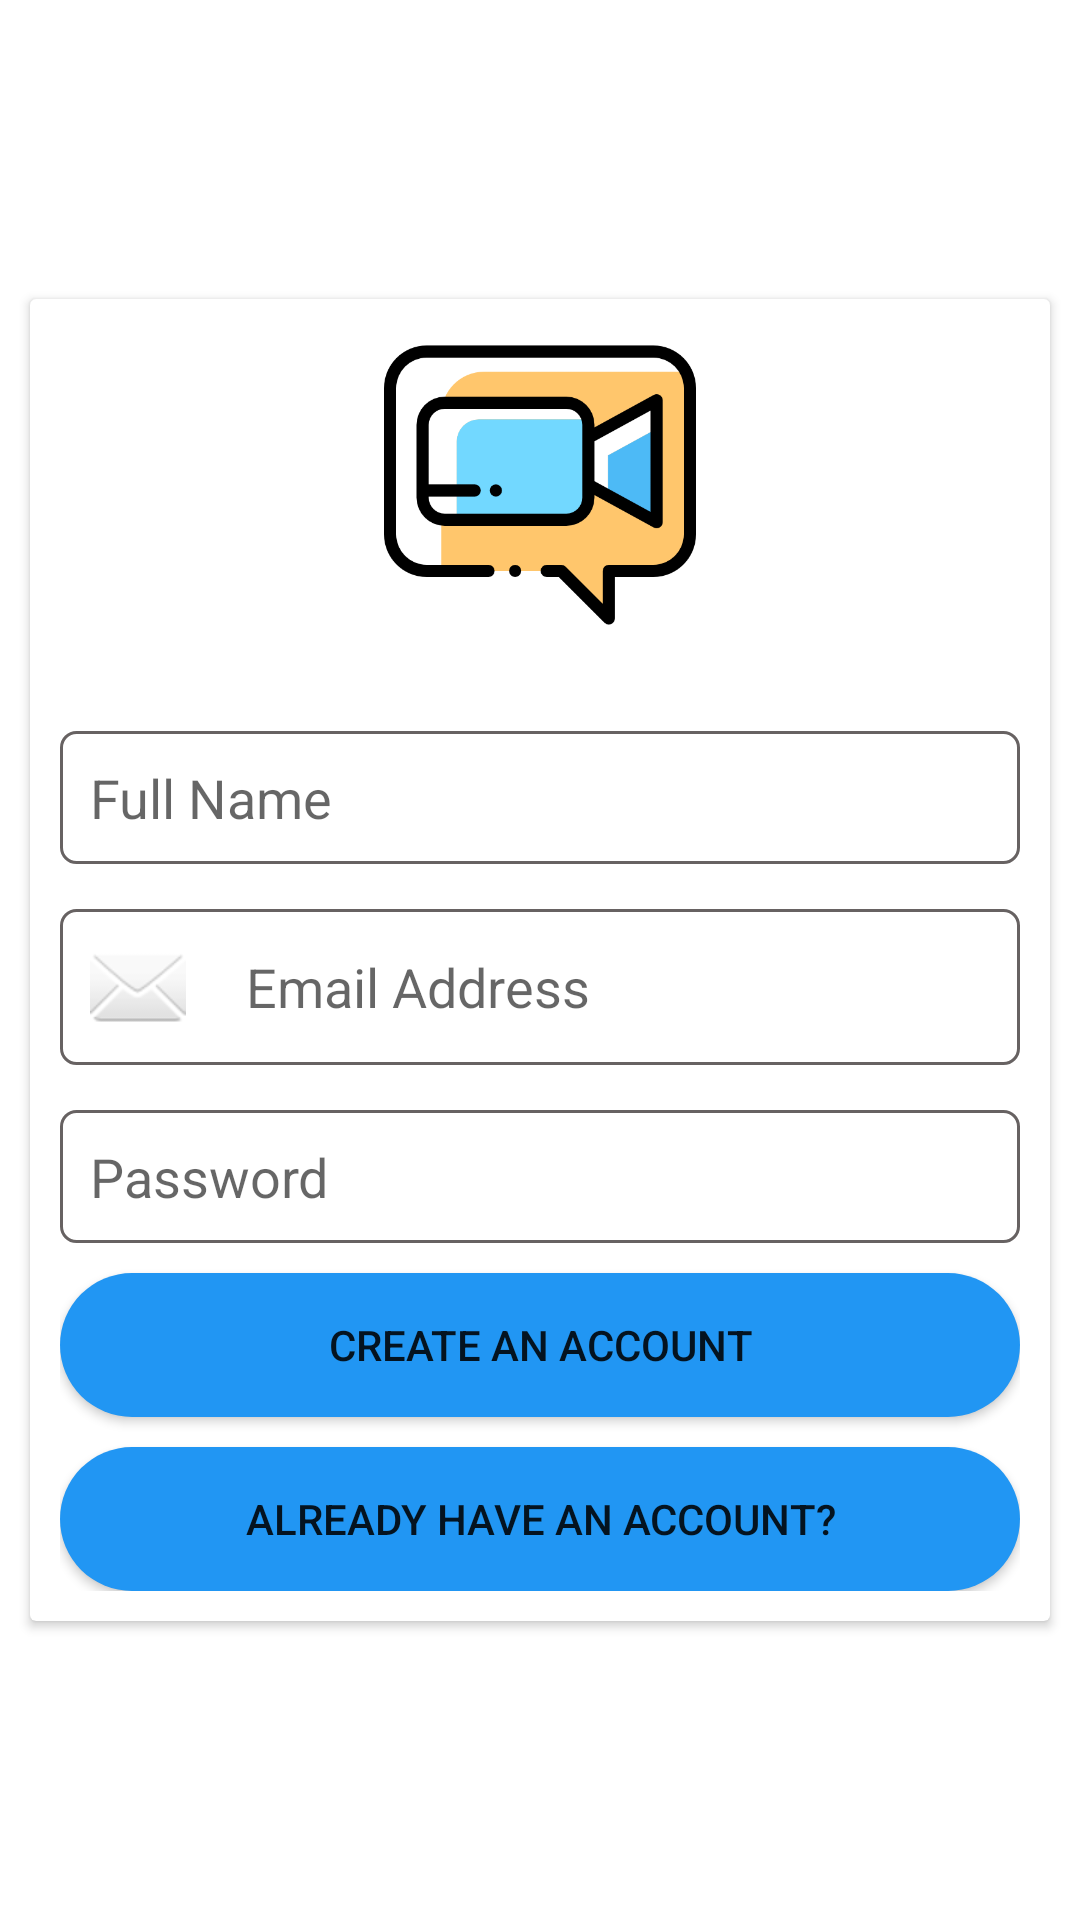

The Android layout XML behind this screen, and the referenced resources:
<!-- AndroidManifest.xml: application theme Theme.GossAp -->
<!-- res/layout/activity_sign_up.xml -->
<?xml version="1.0" encoding="utf-8"?>
<androidx.constraintlayout.widget.ConstraintLayout xmlns:android="http://schemas.android.com/apk/res/android"
    xmlns:app="http://schemas.android.com/apk/res-auto"
    xmlns:tools="http://schemas.android.com/tools"
    android:layout_width="match_parent"
    android:layout_height="match_parent"
    tools:context=".SignUpActivity">

    <androidx.cardview.widget.CardView
        android:layout_width="match_parent"
        android:layout_height="wrap_content"
        android:layout_marginLeft="10dp"
        android:layout_marginRight="10dp"
        app:layout_constraintBottom_toBottomOf="parent"
        app:layout_constraintEnd_toEndOf="parent"
        app:layout_constraintStart_toStartOf="parent"
        app:layout_constraintTop_toTopOf="parent">

        <LinearLayout
            android:layout_width="match_parent"
            android:layout_height="match_parent"
            android:layout_margin="10dp"
            android:orientation="vertical">

            <ImageView
                android:layout_width="match_parent"
                android:layout_height="104dp"
                android:layout_marginBottom="30dp"
                app:srcCompat="@drawable/videocall" />

            <EditText
                android:id="@+id/nameBox"
                android:layout_width="match_parent"
                android:layout_height="wrap_content"
                android:layout_marginBottom="10dp"
                android:background="@drawable/textbox"
                android:ems="10"
                android:hint="Full Name"
                android:inputType="textPersonName"
                android:padding="10dp" />

            <EditText
                android:id="@+id/emailBox"
                android:layout_width="match_parent"
                android:layout_height="wrap_content"
                android:layout_marginTop="5dp"
                android:layout_marginBottom="10dp"
                android:background="@drawable/textbox"
                android:drawableLeft="@android:drawable/ic_dialog_email"
                android:drawablePadding="20dp"
                android:ems="10"
                android:hint="Email Address"
                android:inputType="textEmailAddress"
                android:padding="10dp" />

            <EditText
                android:id="@+id/passwordBox"
                android:layout_width="match_parent"
                android:layout_height="wrap_content"
                android:layout_marginTop="5dp"
                android:background="@drawable/textbox"
                android:drawableLeft="@drawable/ic_baseline_lock_24"
                android:drawablePadding="20dp"
                android:ems="10"
                android:hint="Password"
                android:inputType="textPassword"
                android:padding="10dp"
                android:paddingBottom="10dp" />

            <Button
                android:id="@+id/createBtn"
                android:layout_width="match_parent"
                android:layout_height="wrap_content"
                android:layout_marginTop="10dp"
                android:background="@drawable/button_style"
                android:padding="10dp"
                android:text="Create An account" />

            <Button
                android:id="@+id/loginbtn"
                android:layout_width="match_parent"
                android:layout_height="wrap_content"
                android:layout_marginTop="10dp"
                android:background="@drawable/button_style"
                android:text="Already Have An account?" />

        </LinearLayout>
    </androidx.cardview.widget.CardView>
</androidx.constraintlayout.widget.ConstraintLayout>
<!-- resources referenced by this layout -->
<resources>
  <!-- drawable button_style (drawable) -->
  <?xml version="1.0" encoding="utf-8"?>
  <shape xmlns:android="http://schemas.android.com/apk/res/android">
  <solid android:color="#2196F3"/>
  <corners android:radius="30dp"/>
  
  </shape>
  <!-- drawable textbox (drawable) -->
  <?xml version="1.0" encoding="utf-8"?>
  <shape xmlns:android="http://schemas.android.com/apk/res/android">
  <stroke android:color="#676262" android:width="1dp"/>
  <corners android:radius="5dp"/>
  
  </shape>
  <!-- drawable videocall: png bitmap (drawable, 18067 bytes) -->
  <style name="Theme.GossAp" parent="Theme.MaterialComponents.DayNight.DarkActionBar">
          
          <item name="colorPrimary">@color/purple_500</item>
          <item name="colorPrimaryVariant">@color/purple_700</item>
          <item name="colorOnPrimary">@color/white</item>
          
          <item name="colorSecondary">@color/teal_200</item>
          <item name="colorSecondaryVariant">@color/teal_700</item>
          <item name="colorOnSecondary">@color/black</item>
          
          <item name="android:statusBarColor" tools:targetApi="l">?attr/colorPrimaryVariant</item>
          
      </style>
  <!-- not gathered from this repository: default colours our renderer supplied (Android Studio template values) -->
  <color name="purple_500">#FF6200EE</color>
  <color name="purple_700">#FF3700B3</color>
  <color name="teal_200">#FF03DAC5</color>
  <color name="teal_700">#FF018786</color>
  <color name="black">#FF000000</color>
  <color name="white">#FFFFFFFF</color>
</resources>
